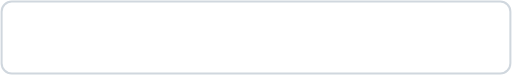
t = 0.00 s
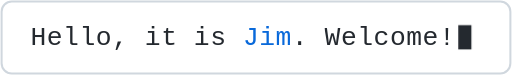
t = 2.74 s
t = 2.87 s: frame unchanged from t = 2.74 s, image omitted
t = 3.00 s: frame unchanged from t = 2.74 s, image omitted
t = 3.13 s: frame unchanged from t = 2.74 s, image omitted
t = 3.26 s: frame unchanged from t = 2.74 s, image omitted

The animated SVG that drew these frames (rendered in a browser with its animation timeline set to each time). Animation: 2 CSS @keyframes rules; one cycle of 3.80 s, repeats indefinitely.

<svg xmlns="http://www.w3.org/2000/svg" width="505" height="74" viewBox="0 0 505 74" role="img" aria-label="Hello, it is Jim. Welcome!"><style>
  .ch { opacity: 0; animation: appear .01s steps(1) forwards; }
  .cursor { opacity: 0; animation: caret 1.06s steps(1) infinite; }
  @keyframes appear { to { opacity: 1; } }
  @keyframes caret { 0%, 49% { opacity: 1; } 50%, 100% { opacity: 0; } }
  @media (prefers-reduced-motion: reduce) {
    .ch { animation: none; opacity: 1; }
    .cursor { animation: none; opacity: 1; }
  }
</style><rect x="1.5" y="1.5" width="502" height="71" rx="10" fill="none" stroke="#d0d7de" stroke-width="2"/><text x="30.0" y="44.3" class="ch" style="animation-delay:0.40s" fill="#24292f" font-family="ui-monospace, SFMono-Regular, Menlo, Consolas, monospace" font-size="26">H</text><text x="46.1" y="44.3" class="ch" style="animation-delay:0.49s" fill="#24292f" font-family="ui-monospace, SFMono-Regular, Menlo, Consolas, monospace" font-size="26">e</text><text x="62.2" y="44.3" class="ch" style="animation-delay:0.58s" fill="#24292f" font-family="ui-monospace, SFMono-Regular, Menlo, Consolas, monospace" font-size="26">l</text><text x="78.4" y="44.3" class="ch" style="animation-delay:0.67s" fill="#24292f" font-family="ui-monospace, SFMono-Regular, Menlo, Consolas, monospace" font-size="26">l</text><text x="94.5" y="44.3" class="ch" style="animation-delay:0.76s" fill="#24292f" font-family="ui-monospace, SFMono-Regular, Menlo, Consolas, monospace" font-size="26">o</text><text x="110.6" y="44.3" class="ch" style="animation-delay:0.85s" fill="#24292f" font-family="ui-monospace, SFMono-Regular, Menlo, Consolas, monospace" font-size="26">,</text><text x="142.8" y="44.3" class="ch" style="animation-delay:1.03s" fill="#24292f" font-family="ui-monospace, SFMono-Regular, Menlo, Consolas, monospace" font-size="26">i</text><text x="159.0" y="44.3" class="ch" style="animation-delay:1.12s" fill="#24292f" font-family="ui-monospace, SFMono-Regular, Menlo, Consolas, monospace" font-size="26">t</text><text x="191.2" y="44.3" class="ch" style="animation-delay:1.30s" fill="#24292f" font-family="ui-monospace, SFMono-Regular, Menlo, Consolas, monospace" font-size="26">i</text><text x="207.3" y="44.3" class="ch" style="animation-delay:1.39s" fill="#24292f" font-family="ui-monospace, SFMono-Regular, Menlo, Consolas, monospace" font-size="26">s</text><text x="239.6" y="44.3" class="ch" style="animation-delay:1.57s" fill="#0969da" font-family="ui-monospace, SFMono-Regular, Menlo, Consolas, monospace" font-size="26">J</text><text x="255.7" y="44.3" class="ch" style="animation-delay:1.66s" fill="#0969da" font-family="ui-monospace, SFMono-Regular, Menlo, Consolas, monospace" font-size="26">i</text><text x="271.8" y="44.3" class="ch" style="animation-delay:1.75s" fill="#0969da" font-family="ui-monospace, SFMono-Regular, Menlo, Consolas, monospace" font-size="26">m</text><text x="287.9" y="44.3" class="ch" style="animation-delay:1.84s" fill="#24292f" font-family="ui-monospace, SFMono-Regular, Menlo, Consolas, monospace" font-size="26">.</text><text x="320.2" y="44.3" class="ch" style="animation-delay:2.02s" fill="#24292f" font-family="ui-monospace, SFMono-Regular, Menlo, Consolas, monospace" font-size="26">W</text><text x="336.3" y="44.3" class="ch" style="animation-delay:2.11s" fill="#24292f" font-family="ui-monospace, SFMono-Regular, Menlo, Consolas, monospace" font-size="26">e</text><text x="352.4" y="44.3" class="ch" style="animation-delay:2.20s" fill="#24292f" font-family="ui-monospace, SFMono-Regular, Menlo, Consolas, monospace" font-size="26">l</text><text x="368.5" y="44.3" class="ch" style="animation-delay:2.29s" fill="#24292f" font-family="ui-monospace, SFMono-Regular, Menlo, Consolas, monospace" font-size="26">c</text><text x="384.6" y="44.3" class="ch" style="animation-delay:2.38s" fill="#24292f" font-family="ui-monospace, SFMono-Regular, Menlo, Consolas, monospace" font-size="26">o</text><text x="400.8" y="44.3" class="ch" style="animation-delay:2.47s" fill="#24292f" font-family="ui-monospace, SFMono-Regular, Menlo, Consolas, monospace" font-size="26">m</text><text x="416.9" y="44.3" class="ch" style="animation-delay:2.56s" fill="#24292f" font-family="ui-monospace, SFMono-Regular, Menlo, Consolas, monospace" font-size="26">e</text><text x="433.0" y="44.3" class="ch" style="animation-delay:2.65s" fill="#24292f" font-family="ui-monospace, SFMono-Regular, Menlo, Consolas, monospace" font-size="26">!</text><rect x="452.1" y="24.8" width="12.9" height="23.9" fill="#24292f" class="cursor" style="animation-delay:2.74s"/></svg>
